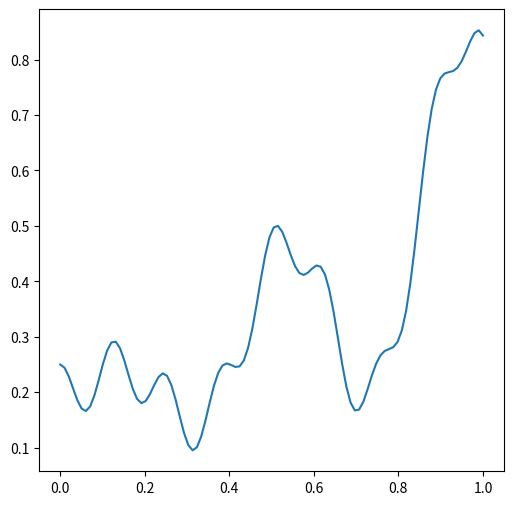
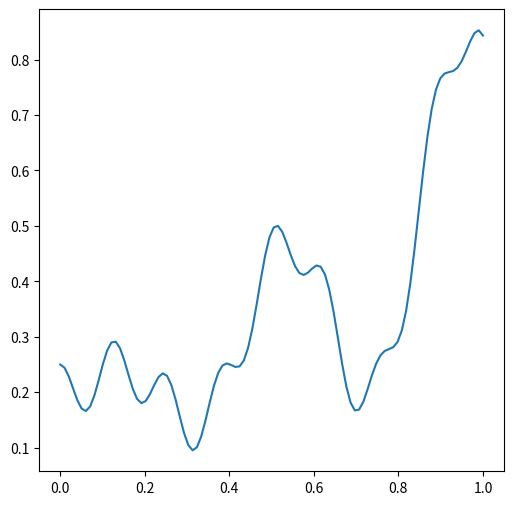

The matplotlib source for these figures, in order:
from matplotlib import pyplot as plt

import numpy as np

%matplotlib inline

x = np.linspace(0, 1, 100)

y = 0.2+0.4*x**2+0.3*x*np.sin(15*x)+0.05*np.cos(50*x)

plt.figure(figsize=(6, 6))

plt.plot(x, y)

plt.show()

from matplotlib import pyplot as plt

import numpy as np

%matplotlib widget

x = np.linspace(0, 1, 100)

y = 0.2+0.4*x**2+0.3*x*np.sin(15*x)+0.05*np.cos(50*x)

plt.figure(figsize=(6, 6))

plt.plot(x, y)

plt.show()

